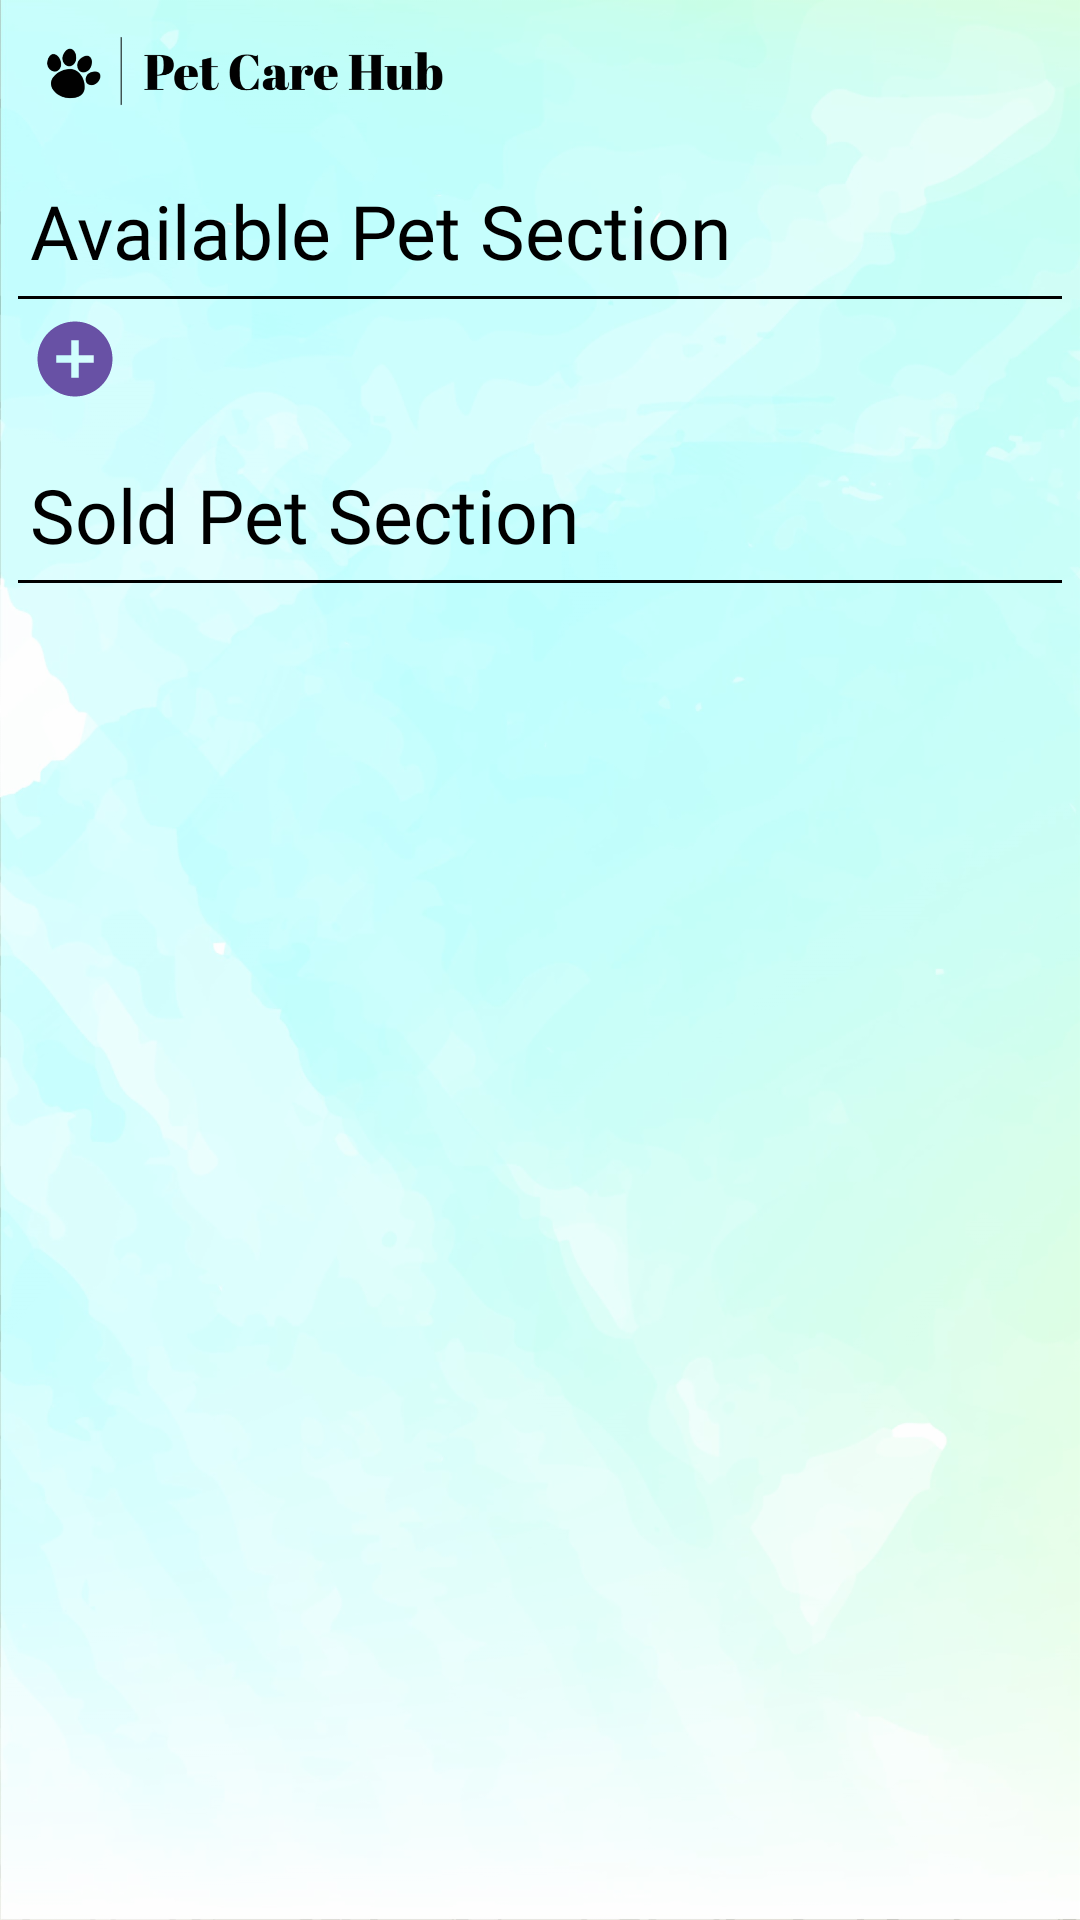

Reconstruct the res/layout file that produces this screen, plus the resources it refers to.
<!-- AndroidManifest.xml: application theme Theme.Splash_UI -->
<!-- res/layout/activity_available_pet.xml -->
<?xml version="1.0" encoding="utf-8"?>
<ScrollView xmlns:android="http://schemas.android.com/apk/res/android"
    xmlns:app="http://schemas.android.com/apk/res-auto"
    xmlns:tools="http://schemas.android.com/tools"
    android:layout_width="match_parent"
    android:scrollbars="none"
    android:layout_height="match_parent"
    android:background="@drawable/petdetailedpagecover"
    tools:context=".ClinicDoctor.DoctorActivity">

    <LinearLayout
        android:layout_width="match_parent"
        android:layout_height="wrap_content"
        android:orientation="vertical"
        >


        <ImageView
            android:layout_marginLeft="10dp"
            android:id="@+id/iv2"
            android:layout_width="165dp"
            android:layout_height="50dp"
            android:src="@drawable/pet_care_hub_2nd_page_logos_black_min"

            android:transitionName="logo_image"
            />

        <TextView
            android:layout_width="wrap_content"
            android:layout_height="wrap_content"
            android:layout_marginLeft="10dp"
            android:layout_marginTop="10dp"
            android:text="Available Pet Section"
            android:textColor="#000"
            android:fontFamily="@font/overpass_semibold"
            android:textSize="25sp"
            android:id="@+id/portallabel"/>

        <View
            android:layout_width="match_parent"
            android:layout_height="1dp"
            android:background="#000000"
            android:layout_marginLeft="6dp"
            android:layout_marginRight="6dp"
            android:layout_marginTop="5dp"
            android:id="@+id/portalview"
            android:layout_below="@+id/portallabel"
            />


        <ImageView
            android:layout_marginTop="5dp"
            android:layout_marginLeft="10dp"
            android:id="@+id/add_pet"
            android:layout_width="30dp"
            android:layout_height="30dp"
            android:src="@drawable/baseline_add_circle_24"
            android:layout_marginBottom="10dp"
            />
        <androidx.recyclerview.widget.RecyclerView
            android:id="@+id/available_pet_rv"
            android:layout_width="match_parent"
            android:layout_height="match_parent"
            />

        <TextView
            android:layout_width="wrap_content"
            android:layout_height="wrap_content"
            android:layout_marginLeft="10dp"
            android:layout_marginTop="10dp"
            android:text="Sold Pet Section"
            android:textColor="#000"
            android:fontFamily="@font/overpass_semibold"
            android:textSize="25sp"
            android:id="@+id/portallabel2"/>

        <View
            android:layout_width="match_parent"
            android:layout_height="1dp"
            android:background="#000000"
            android:layout_marginLeft="6dp"
            android:layout_marginRight="6dp"
            android:layout_marginTop="5dp"
            android:id="@+id/portalview2"
            android:layout_below="@+id/portallabel"

            />

        <androidx.recyclerview.widget.RecyclerView
            android:layout_marginTop="10dp"
            android:id="@+id/sold_pet_rv"
            android:layout_width="match_parent"
            android:layout_height="match_parent"
            />

    </LinearLayout>
</ScrollView>
<!-- resources referenced by this layout -->
<resources>
  <!-- drawable baseline_add_circle_24 (drawable) -->
  <vector android:height="24dp" android:tint="#6851A5"
      android:viewportHeight="24" android:viewportWidth="24"
      android:width="24dp" xmlns:android="http://schemas.android.com/apk/res/android">
      <path android:fillColor="@android:color/white" android:pathData="M12,2C6.48,2 2,6.48 2,12s4.48,10 10,10 10,-4.48 10,-10S17.52,2 12,2zM17,13h-4v4h-2v-4L7,13v-2h4L11,7h2v4h4v2z"/>
  </vector>
  <!-- drawable pet_care_hub_2nd_page_logos_black_min: png bitmap (drawable-hdpi, 15103 bytes) -->
  <!-- drawable petdetailedpagecover: png bitmap (drawable-hdpi, 827686 bytes) -->
  <style name="Theme.Splash_UI" parent="Base.Theme.Splash_UI" />
  <style name="Base.Theme.Splash_UI" parent="Theme.Material3.DayNight.NoActionBar">
          
          
          <item name="android:windowContentTransitions">true</item>
  
          <item name="android:windowIsTranslucent">true</item>
  
  
  
  
      </style>
</resources>
